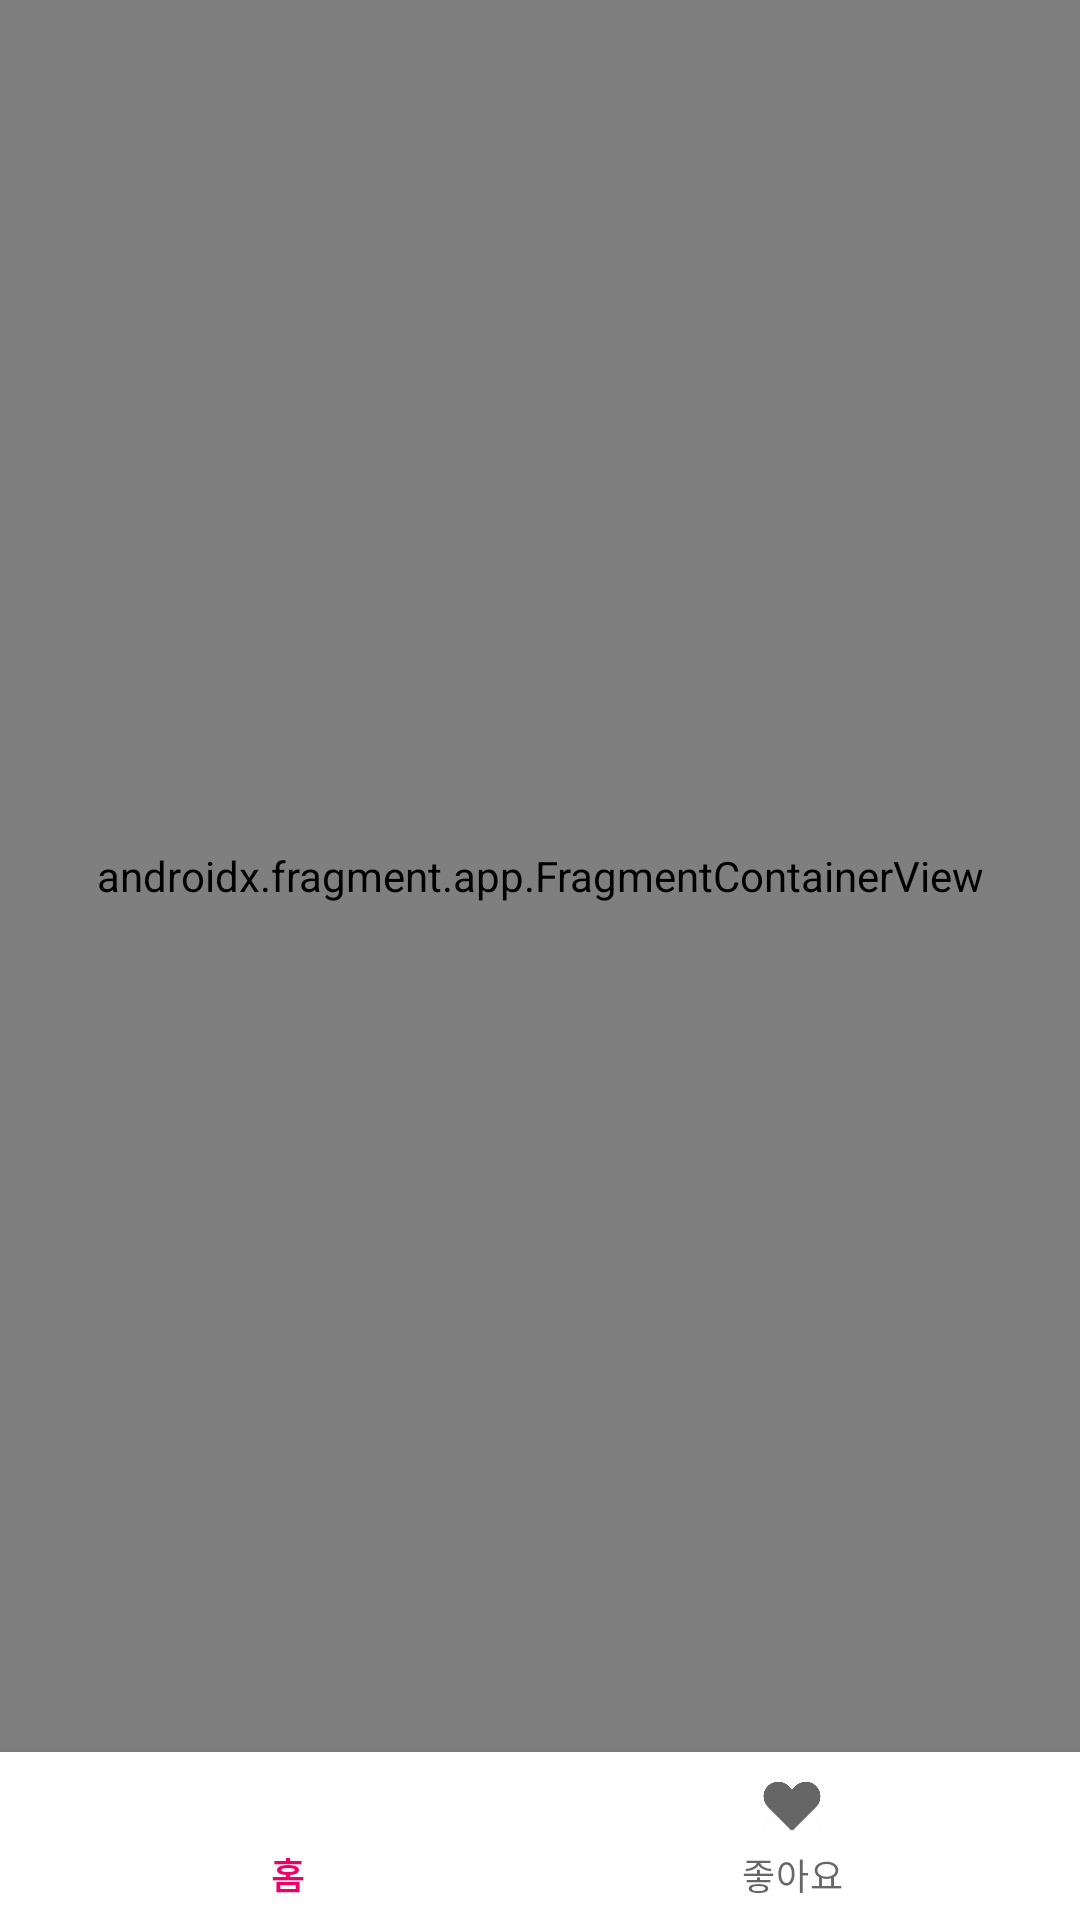

Produce the Android XML layout that renders to this screen, including the resource entries it uses.
<!-- AndroidManifest.xml: application theme Theme.ShoppingProject -->
<!-- res/layout/activity_main.xml -->
<?xml version="1.0" encoding="utf-8"?>
<layout xmlns:android="http://schemas.android.com/apk/res/android"
    xmlns:app="http://schemas.android.com/apk/res-auto"
    xmlns:tools="http://schemas.android.com/tools">

    <data>

    </data>

    <androidx.constraintlayout.widget.ConstraintLayout
        android:layout_width="match_parent"
        android:layout_height="match_parent"
        tools:context=".ui.MainActivity">

        <androidx.constraintlayout.widget.ConstraintLayout
            android:id="@+id/container"
            android:layout_width="match_parent"
            android:layout_height="match_parent">

            <com.google.android.material.bottomnavigation.BottomNavigationView
                android:id="@+id/nav_view"
                android:layout_width="0dp"
                android:layout_height="56dp"
                android:layout_marginStart="0dp"
                android:layout_marginEnd="0dp"
                android:background="?android:attr/windowBackground"
                app:itemHorizontalTranslationEnabled="false"
                app:itemIconSize="20dp"
                app:labelVisibilityMode="labeled"
                app:layout_constraintBottom_toBottomOf="parent"
                app:layout_constraintLeft_toLeftOf="parent"
                app:layout_constraintRight_toRightOf="parent"
                app:menu="@menu/bottom_nav_menu" />

            <androidx.fragment.app.FragmentContainerView
                android:id="@+id/home_frame_layout"
                android:name="androidx.navigation.fragment.NavHostFragment"
                android:layout_width="match_parent"
                android:layout_height="match_parent"
                android:layout_marginBottom="56dp"
                app:defaultNavHost="true"
                app:layout_constraintBottom_toBottomOf="parent"
                app:layout_constraintLeft_toLeftOf="parent"
                app:layout_constraintRight_toRightOf="parent"
                app:layout_constraintTop_toTopOf="parent"
                app:navGraph="@navigation/navigation_graph" />

        </androidx.constraintlayout.widget.ConstraintLayout>

    </androidx.constraintlayout.widget.ConstraintLayout>
</layout>
<!-- resources referenced by this layout -->
<resources>
  <style name="Theme.ShoppingProject" parent="Theme.MaterialComponents.DayNight.NoActionBar">
          
          <item name="colorPrimary">@color/purple_500</item>
          <item name="colorPrimaryVariant">#D61B5B</item>
          <item name="colorOnPrimary">@color/white</item>
          
          <item name="colorSecondary">@color/teal_200</item>
          <item name="colorSecondaryVariant">@color/teal_700</item>
          <item name="colorOnSecondary">@color/black</item>
          
          <item name="android:statusBarColor" tools:targetApi="l">?attr/colorPrimaryVariant</item>
          
      </style>
  <color name="purple_500">#EE0067</color>
  <color name="white">#FFFFFFFF</color>
  <color name="teal_200">#FF03DAC5</color>
  <color name="teal_700">#FF018786</color>
  <color name="black">#FF000000</color>
</resources>
